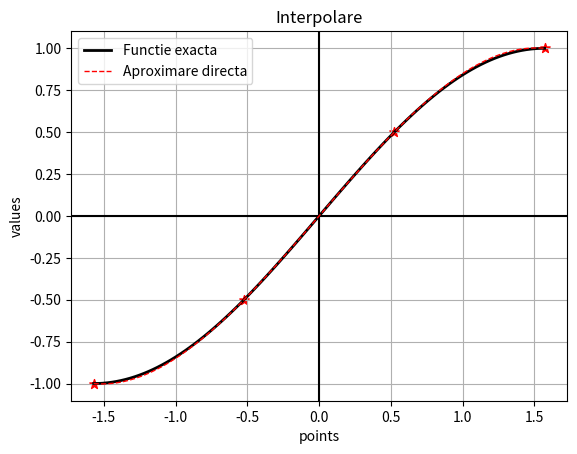
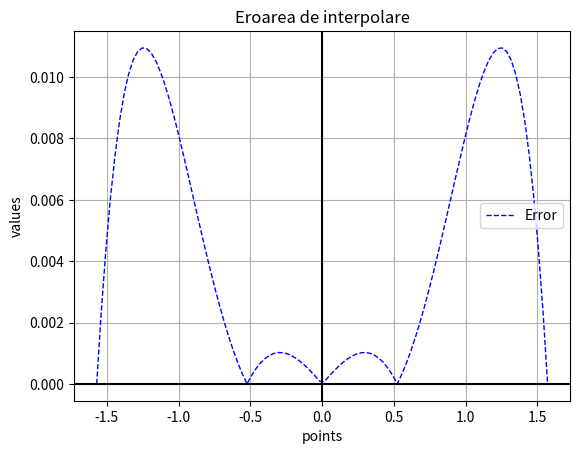

Write the Python code that produced these figures, in order.
import numpy as np
import matplotlib.pyplot as plt

def MetLagrange(X, Y, x):

    n = len(X)
    L = np.zeros(n, dtype=float)

    for i in range(0, n):
        L[i] = 1
        for j in range(0,n):
            if i != j:
                L[i] = L[i] * ((x - X[j]) / (X[i] - X[j]))

    y = 0
    
    for i in range(0, n):
        y = y + Y[i] * L[i]

    return y


def functie(var_x):
    f = np.sin(var_x)
    return f

X_interpolare = np.linspace(-np.pi/2, np.pi/2, 4)
Y_interpolare = functie(X_interpolare)

plt.figure(0)
plt.scatter(X_interpolare, Y_interpolare, marker='*', c ='red', s=50)
plt.xlabel('points')
plt.ylabel('values')
plt.grid()
plt.axhline(0, c='black')
plt.axvline(0, c='black')
plt.title('Interpolare')

x_domain = np.linspace(-np.pi/2, np.pi/2, 100)
y_aprox = np.zeros(100)
for i in range(100):
    y_aprox[i] = MetLagrange(X_interpolare, Y_interpolare, x_domain[i])

""" Graficul lui f si al polinomului de interpolare """
plt.plot(x_domain, functie(x_domain), c='k', linewidth=2, label='Functie exacta')
plt.plot(x_domain, y_aprox, c='r', linewidth=1, linestyle='--', label='Aproximare directa')
plt.legend()
plt.show()

""" Graficul erorii de interpolare """
error = np.abs(y_aprox - functie(x_domain))
plt.figure(1)
plt.plot(x_domain, error, c='b', linewidth=1, linestyle='--', label='Error')
plt.xlabel('points')
plt.ylabel('values')
plt.grid()
plt.axhline(0, c='black')
plt.axvline(0, c='black')
plt.title('Eroarea de interpolare')
plt.legend()
plt.show()
